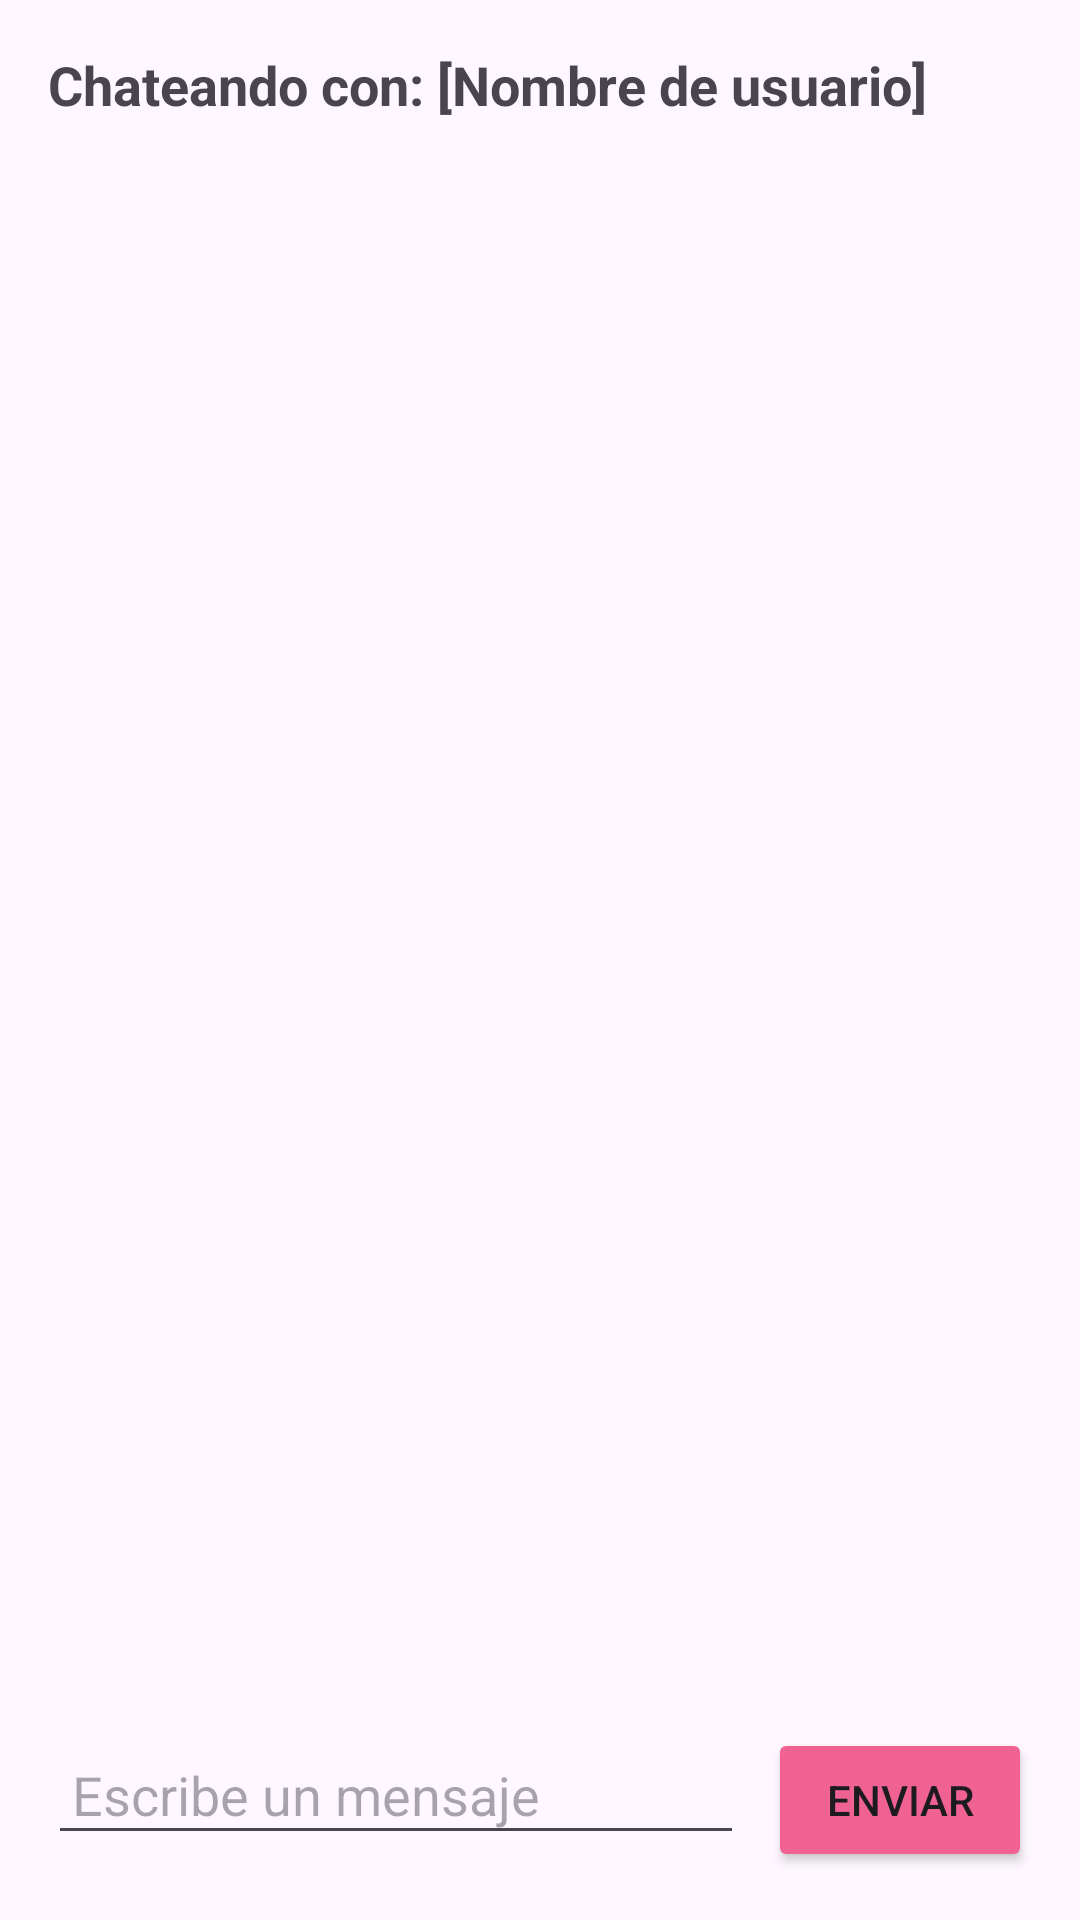

Here is an Android app screen rendered from its layout file. Give the layout XML and the strings, colors and styles it references.
<!-- AndroidManifest.xml: application theme Theme.NebulaAPP -->
<!-- res/layout/activity_chat.xml -->
<LinearLayout xmlns:android="http://schemas.android.com/apk/res/android"
    xmlns:app="http://schemas.android.com/apk/res-auto"
    android:layout_width="match_parent"
    android:layout_height="match_parent"
    android:orientation="vertical"
    android:padding="16dp">

    <TextView
        android:id="@+id/tvChatWith"
        android:layout_width="wrap_content"
        android:layout_height="wrap_content"
        android:text="Chateando con: [Nombre de usuario]"
        android:textSize="18sp"
        android:textStyle="bold"
        android:layout_marginBottom="16dp"/>

    <androidx.recyclerview.widget.RecyclerView
        android:id="@+id/recyclerView"
        android:layout_width="match_parent"
        android:layout_height="0dp"
        android:layout_weight="1"
        android:layout_marginBottom="8dp"
        android:clipToPadding="false"
        android:paddingBottom="8dp" />

    <LinearLayout
        android:layout_width="match_parent"
        android:layout_height="wrap_content"
        android:orientation="horizontal">

        <EditText
            android:id="@+id/etMensaje"
            android:layout_width="0dp"
            android:layout_height="wrap_content"
            android:layout_weight="1"
            android:hint="Escribe un mensaje"
            android:padding="8dp" />

        <Button
            android:id="@+id/btnEnviar"
            android:layout_width="wrap_content"
            android:layout_height="wrap_content"
            android:layout_marginStart="8dp"
            android:backgroundTint="#F06292"
            android:text="Enviar"
            app:cornerRadius="8dp" />
    </LinearLayout>
</LinearLayout>
<!-- resources referenced by this layout -->
<resources>
  <style name="Theme.NebulaAPP" parent="Base.Theme.NebulaAPP" />
  <style name="Base.Theme.NebulaAPP" parent="Theme.Material3.DayNight.NoActionBar">
          
          
      </style>
</resources>
